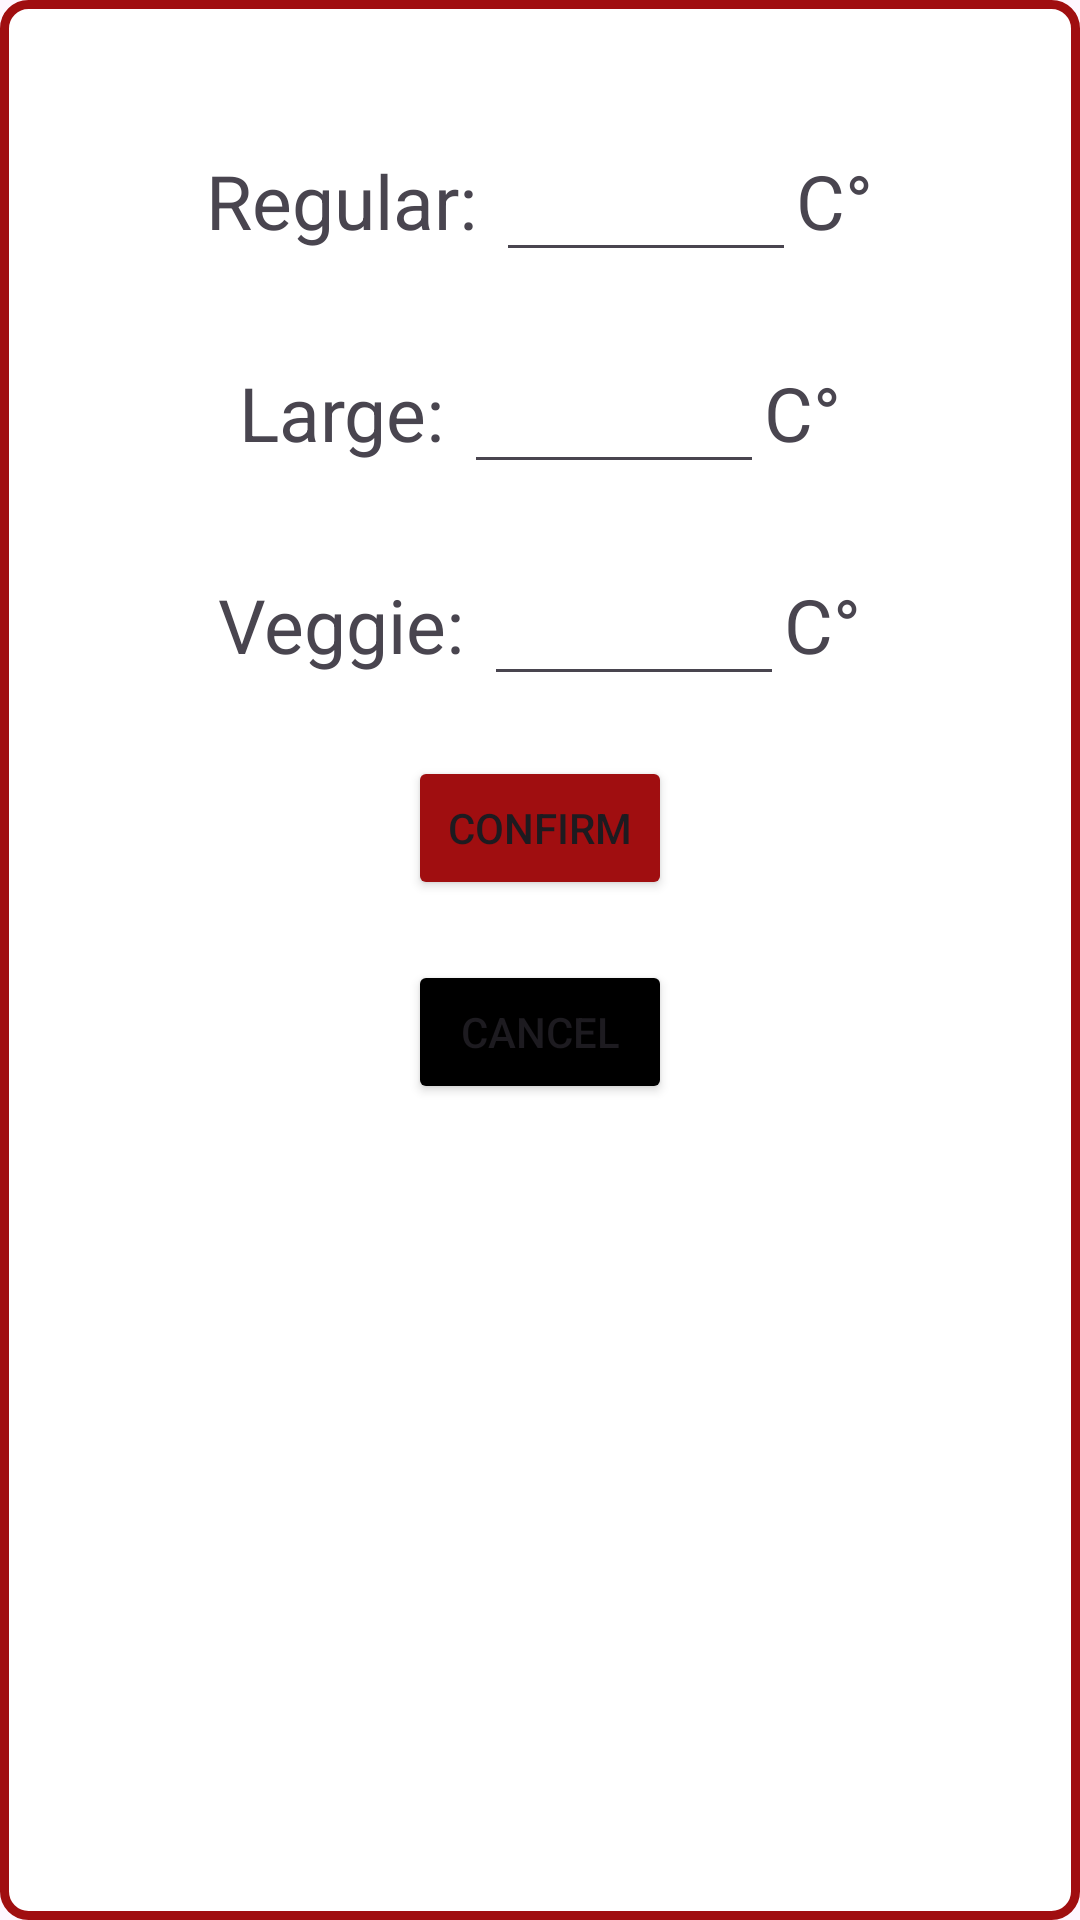

The Android layout XML behind this screen, and the referenced resources:
<!-- AndroidManifest.xml: application theme Theme.CineworldApp -->
<!-- res/layout/bag_batch_popup_layout.xml -->
<?xml version="1.0" encoding="utf-8"?>
<LinearLayout xmlns:android="http://schemas.android.com/apk/res/android"
    android:orientation="vertical"
    android:layout_width="wrap_content"
    android:layout_height="wrap_content"
    android:layout_gravity="center"
    android:background="@drawable/layout_card_outline"
    android:padding="20dp">
    <LinearLayout
        android:layout_width="wrap_content"
        android:layout_height="wrap_content"
        android:orientation="horizontal"
        android:layout_gravity="center"
        android:layout_marginTop="20dp">
        <TextView
            android:layout_width="wrap_content"
            android:layout_height="wrap_content"
            android:text="Regular: "
            android:textSize="25sp"/>

        <EditText
            android:id="@+id/regularTempET"
            android:layout_width="100dp"
            android:layout_height="wrap_content"
            android:textSize="25sp"
            android:inputType="number"/>
        <TextView
            android:layout_width="wrap_content"
            android:layout_height="wrap_content"
            android:text="C°"
            android:textSize="25sp"/>


    </LinearLayout>
    <LinearLayout
        android:layout_width="wrap_content"
        android:layout_height="wrap_content"
        android:orientation="horizontal"
        android:layout_gravity="center"
        android:layout_marginTop="20dp">
        <TextView
            android:layout_width="wrap_content"
            android:layout_height="wrap_content"
            android:text="Large: "
            android:textSize="25sp"/>

        <EditText
            android:id="@+id/largeTempET"
            android:layout_width="100dp"
            android:layout_height="wrap_content"
            android:textSize="25sp"
            android:inputType="number"/>
        <TextView
            android:layout_width="wrap_content"
            android:layout_height="wrap_content"
            android:text="C°"
            android:textSize="25sp"/>

    </LinearLayout>

    <LinearLayout
        android:layout_width="wrap_content"
        android:layout_height="wrap_content"
        android:orientation="horizontal"
        android:layout_gravity="center"
        android:layout_marginTop="20dp">
        <TextView
            android:layout_width="wrap_content"
            android:layout_height="wrap_content"
            android:text="Veggie: "
            android:textSize="25sp"/>

        <EditText
            android:id="@+id/veggieTempET"
            android:layout_width="100dp"
            android:layout_height="wrap_content"
            android:textSize="25sp"
            android:inputType="number"/>
        <TextView
            android:layout_width="wrap_content"
            android:layout_height="wrap_content"
            android:text="C°"
            android:textSize="25sp"/>

    </LinearLayout>

    <Button
        android:layout_marginTop="20dp"
        android:layout_gravity="center"
        android:id="@+id/confirmButton"
        android:layout_width="wrap_content"
        android:layout_height="wrap_content"
        android:text="Confirm"
        android:backgroundTint="@color/red"/>
    <Button
        android:layout_marginTop="20dp"
        android:layout_gravity="center"
        android:id="@+id/cancelButton"
        android:layout_width="wrap_content"
        android:layout_height="wrap_content"
        android:text="Cancel"
        android:backgroundTint="@color/black"/>


</LinearLayout>
<!-- resources referenced by this layout -->
<resources>
  <color name="black">#FF000000</color>
  <color name="red">#a00e10</color>
  <!-- drawable layout_card_outline (drawable) -->
  <?xml version="1.0" encoding="utf-8"?>
  <shape xmlns:android="http://schemas.android.com/apk/res/android">
      <solid android:color="@color/white" /> 
      <stroke
          android:width="3dp"
          android:color="@color/red" /> 
      <corners android:radius="8dp" /> 
  </shape>
  <style name="Theme.CineworldApp" parent="Base.Theme.CineworldApp" />
  <color name="white">#FFFFFFFF</color>
  <style name="Base.Theme.CineworldApp" parent="Theme.Material3.DayNight.NoActionBar">
          
          
      </style>
</resources>
